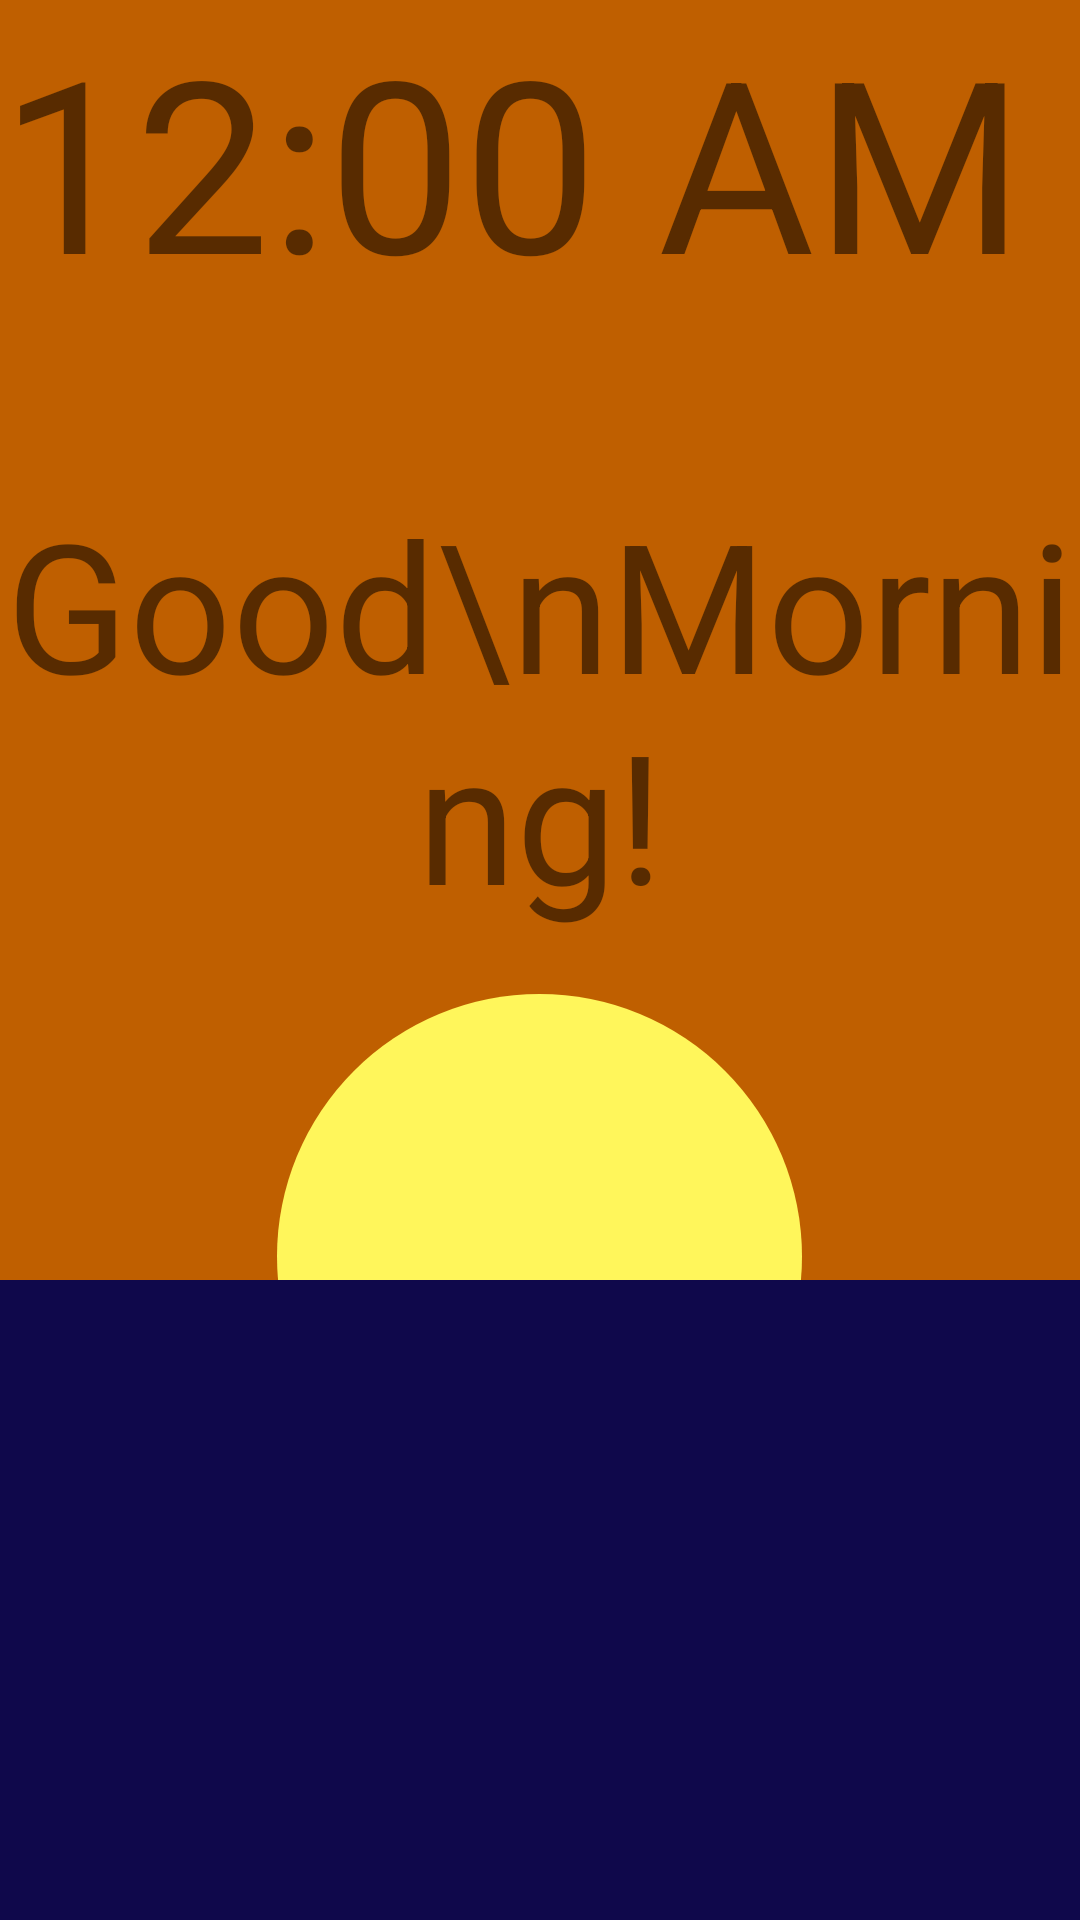

Layout XML and referenced resources for this Android screen:
<!-- AndroidManifest.xml: application theme AppTheme -->
<!-- res/layout/ring_view.xml -->
<?xml version="1.0" encoding="utf-8"?>
<LinearLayout xmlns:android="http://schemas.android.com/apk/res/android"
              android:orientation="vertical"
              android:layout_width="match_parent"
              android:layout_height="match_parent"
            android:clickable="true"
    android:background="@color/ring_screen_background">
    <RelativeLayout
        android:layout_width="match_parent"
        android:layout_height="0dp"
        android:layout_weight="2"
        android:background="@color/sky_color"
        android:id="@+id/sky">
        <DigitalClock
            android:layout_width="wrap_content"
            android:layout_height="wrap_content"
            android:textSize="80dp"/>
        <TextView
            android:layout_width="wrap_content"
            android:layout_height="wrap_content"
            android:text="Good\nMorning!"
            android:textSize="60dp"
            android:gravity="center"
            android:layout_above="@+id/view"
            android:layout_centerHorizontal="true"
            android:layout_marginBottom="20dp"/>
        <View
            android:layout_width="175dp"
            android:layout_height="175dp"
            android:background="@drawable/sun"
            android:layout_marginBottom="-80dp"
            android:layout_alignParentBottom="true"
            android:layout_centerHorizontal="true"
            android:layout_gravity="center"
            android:id="@+id/view"/>
    </RelativeLayout>
    <View
        android:layout_width="wrap_content"
        android:layout_height="0dp"
        android:layout_weight="1"
        android:background="@color/water_color">
    </View>

</LinearLayout>
<!-- resources referenced by this layout -->
<resources>
  <color name="ring_screen_background">#FFFFFF</color>
  <color name="sky_color">#bf5f00</color>
  <color name="water_color">#0F084B</color>
  <!-- drawable sun (drawable) -->
  <?xml version="1.0" encoding="utf-8"?>
  <shape xmlns:android="http://schemas.android.com/apk/res/android"
         android:shape="oval">
      <solid android:color="@color/sun_color"/>
  </shape>
  <style name="AppTheme" parent="@style/Theme.AppCompat.Light.NoActionBar">
          <item name="colorPrimary">@color/primary</item>
         <item name="colorPrimaryDark">@color/primary_dark</item>
          <item name="colorAccent">@color/light_color</item>
      </style>
  <color name="sun_color">#fff65b</color>
  <color name="primary">#1a1a1a</color>
  <color name="primary_dark">#000000</color>
  <color name="light_color">#e6e6e6</color>
</resources>
